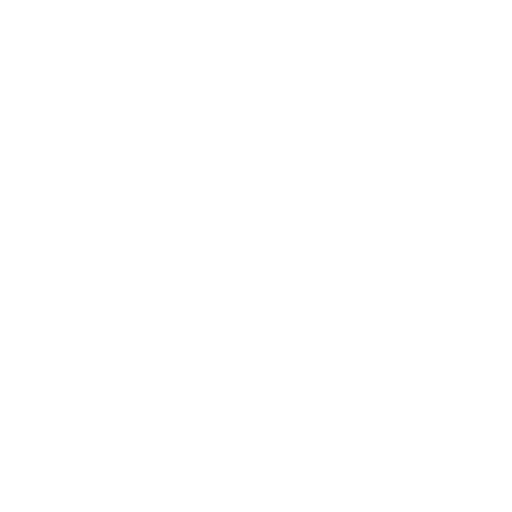
t = 0.00 s
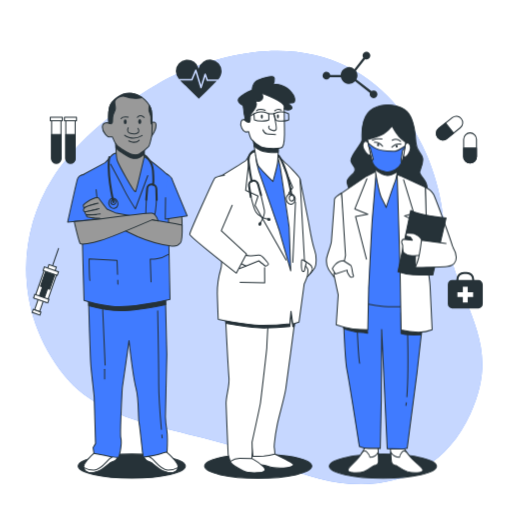
t = 1.00 s
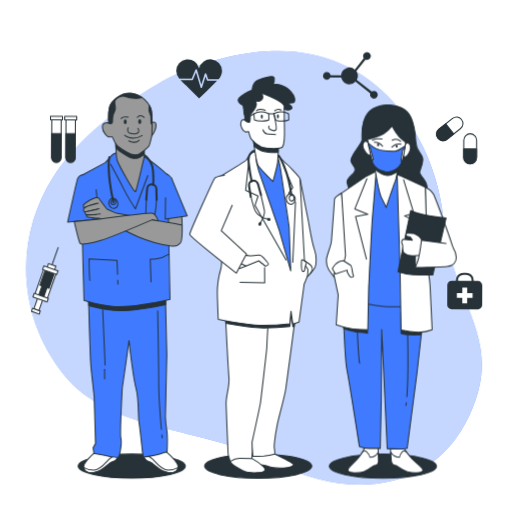
t = 1.09 s
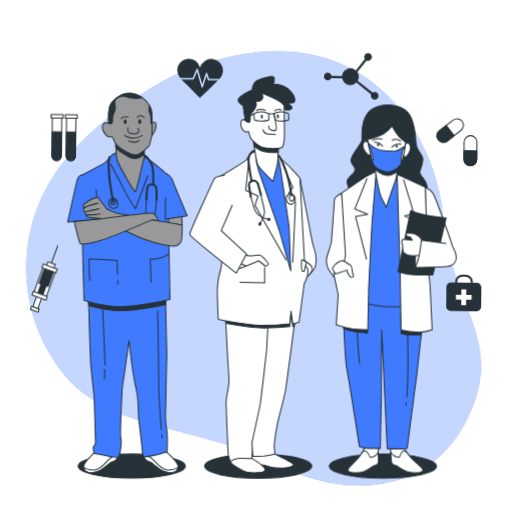
t = 1.28 s
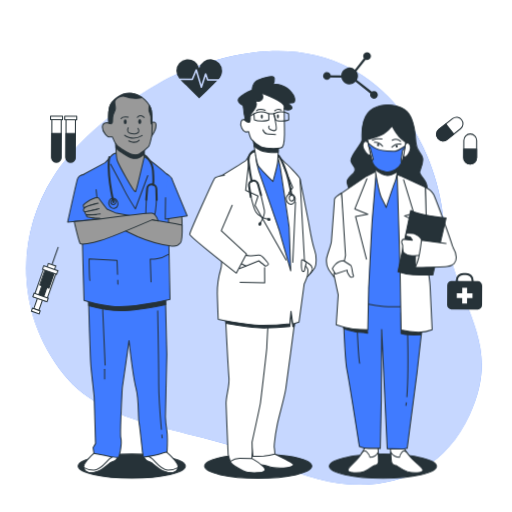
t = 1.64 s
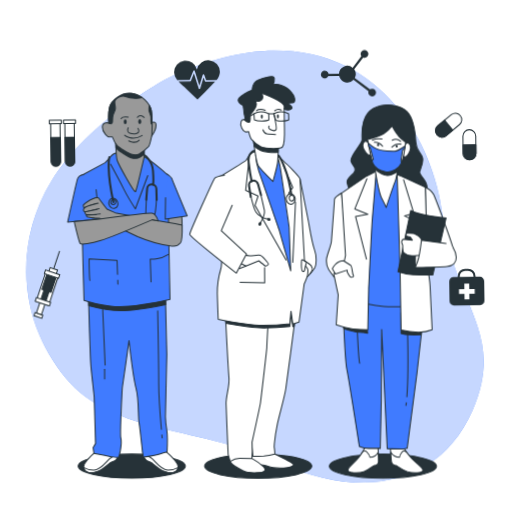
t = 2.07 s

The animated SVG that drew these frames (rendered in a browser with its animation timeline set to each time). Animation: 5 CSS @keyframes rules; one cycle of 2.50 s, repeats indefinitely.

<svg class="animated" id="freepik_stories-doctors" xmlns="http://www.w3.org/2000/svg" viewBox="0 0 500 500" version="1.1" xmlns:xlink="http://www.w3.org/1999/xlink" xmlns:svgjs="http://svgjs.com/svgjs"><style>svg#freepik_stories-doctors:not(.animated) .animable {opacity: 0;}svg#freepik_stories-doctors.animated #freepik--background-simple--inject-60 {animation: 1s 1 forwards cubic-bezier(.36,-0.01,.5,1.38) lightSpeedRight,1.5s Infinite  linear wind;animation-delay: 0s,1s;}svg#freepik_stories-doctors.animated #freepik--Icons--inject-60 {animation: 1s 1 forwards cubic-bezier(.36,-0.01,.5,1.38) lightSpeedRight,1.5s Infinite  linear wind;animation-delay: 0s,1s;}svg#freepik_stories-doctors.animated #freepik--character-3--inject-60 {animation: 1s 1 forwards cubic-bezier(.36,-0.01,.5,1.38) zoomOut;animation-delay: 0s;}svg#freepik_stories-doctors.animated #freepik--character-2--inject-60 {animation: 1s 1 forwards cubic-bezier(.36,-0.01,.5,1.38) zoomIn;animation-delay: 0s;}svg#freepik_stories-doctors.animated #freepik--character-1--inject-60 {animation: 1s 1 forwards cubic-bezier(.36,-0.01,.5,1.38) lightSpeedLeft;animation-delay: 0s;}            @keyframes lightSpeedRight {              from {                transform: translate3d(50%, 0, 0) skewX(-20deg);                opacity: 0;              }              60% {                transform: skewX(10deg);                opacity: 1;              }              80% {                transform: skewX(-2deg);              }              to {                opacity: 1;                transform: translate3d(0, 0, 0);              }            }                    @keyframes wind {                0% {                    transform: rotate( 0deg );                }                25% {                    transform: rotate( 1deg );                }                75% {                    transform: rotate( -1deg );                }            }                    @keyframes zoomOut {                0% {                    opacity: 0;                    transform: scale(1.5);                }                100% {                    opacity: 1;                    transform: scale(1);                }            }                    @keyframes zoomIn {                0% {                    opacity: 0;                    transform: scale(0.5);                }                100% {                    opacity: 1;                    transform: scale(1);                }            }                    @keyframes lightSpeedLeft {              from {                transform: translate3d(-50%, 0, 0) skewX(20deg);                opacity: 0;              }              60% {                transform: skewX(-10deg);                opacity: 1;              }              80% {                transform: skewX(2deg);              }              to {                opacity: 1;                transform: translate3d(0, 0, 0);              }            }        </style><g id="freepik--background-simple--inject-60" class="animable" style="transform-origin: 248.297px 261.286px;"><path d="M165.19,75.75s-75.77,38.61-113.56,98.1-34.8,136,11.12,192.78S196.44,416,269.93,452s154.57,28.58,189.32-47.66S441.6,299.57,432.6,211.36,344.07-6,165.19,75.75Z" style="fill: #407BFF; transform-origin: 248.297px 261.286px;" id="el13ig5o6axqth" class="animable"></path><g id="elgbsoxmd8jh6"><path d="M165.19,75.75s-75.77,38.61-113.56,98.1-34.8,136,11.12,192.78S196.44,416,269.93,452s154.57,28.58,189.32-47.66S441.6,299.57,432.6,211.36,344.07-6,165.19,75.75Z" style="fill: rgb(255, 255, 255); opacity: 0.7; transform-origin: 248.297px 261.286px;" class="animable" id="eloh1dsden0s"></path></g></g><g id="freepik--Icons--inject-60" class="animable" style="transform-origin: 251.381px 179.041px;"><path d="M467.2,273.5h-4.15v-.71a7.32,7.32,0,0,0-7.31-7.31h-2.81a7.32,7.32,0,0,0-7.32,7.31v.71h-4.14a4.2,4.2,0,0,0-4.21,4.21v19.18a4.21,4.21,0,0,0,4.21,4.21H467.2a4.22,4.22,0,0,0,4.21-4.21V277.71A4.21,4.21,0,0,0,467.2,273.5Zm-19.59-.71a5.32,5.32,0,0,1,5.32-5.31h2.81a5.31,5.31,0,0,1,5.31,5.31v.71H447.61Z" style="fill: rgb(38, 50, 56); transform-origin: 454.335px 283.29px;" id="elx28mbqq8qm8" class="animable"></path><polygon points="462 285.34 456.7 285.34 456.7 280.05 451.96 280.05 451.96 285.34 446.66 285.34 446.66 290.09 451.96 290.09 451.96 295.38 456.7 295.38 456.7 290.09 462 290.09 462 285.34" style="fill: rgb(255, 255, 255); transform-origin: 454.33px 287.715px;" id="el2i2ekbwr5pt" class="animable"></polygon><path d="M459,159.2h0a6.27,6.27,0,0,1-6.27-6.28V136a6.27,6.27,0,0,1,6.27-6.28h0a6.27,6.27,0,0,1,6.27,6.28v16.89A6.27,6.27,0,0,1,459,159.2Z" style="fill: rgb(255, 255, 255); stroke: rgb(38, 50, 56); stroke-linecap: round; stroke-linejoin: round; transform-origin: 459px 144.46px;" id="el791e4huaonn" class="animable"></path><path d="M459,159.2h0a6.27,6.27,0,0,1-6.27-6.28v-8.45h12.54v8.45A6.27,6.27,0,0,1,459,159.2Z" style="fill: rgb(38, 50, 56); stroke: rgb(38, 50, 56); stroke-linecap: round; stroke-linejoin: round; transform-origin: 459px 151.835px;" id="elzzxra5mtdqg" class="animable"></path><path d="M427.46,134.28h0a6.26,6.26,0,0,1,1-8.82l13.17-10.58a6.29,6.29,0,0,1,8.83,1h0a6.28,6.28,0,0,1-1,8.82l-13.18,10.57A6.27,6.27,0,0,1,427.46,134.28Z" style="fill: rgb(255, 255, 255); stroke: rgb(38, 50, 56); stroke-linecap: round; stroke-linejoin: round; transform-origin: 438.956px 125.079px;" id="el62x5dt0ms4y" class="animable"></path><path d="M427.46,134.28h0a6.26,6.26,0,0,1,1-8.82l6.59-5.29,7.85,9.79-6.59,5.28A6.27,6.27,0,0,1,427.46,134.28Z" style="fill: rgb(38, 50, 56); stroke: rgb(38, 50, 56); stroke-linecap: round; stroke-linejoin: round; transform-origin: 434.493px 128.405px;" id="el6ube85ag93x" class="animable"></path><path d="M364.75,88.24a3.75,3.75,0,0,0-2.18.7L348,77.63a8.15,8.15,0,0,0-.46-8.5l8.9-11.38a3.78,3.78,0,1,0-2.42-3.52,3.69,3.69,0,0,0,.69,2.17l-8.66,11.09a8.17,8.17,0,0,0-13.42,5.8H322.51a3.78,3.78,0,1,0-.39,2.19h10.7a8.18,8.18,0,0,0,13.92,3.92l14.49,11.27a3.77,3.77,0,1,0,3.52-2.43Z" style="fill: rgb(38, 50, 56); transform-origin: 341.751px 73.1116px;" id="elflgzt7m3j7d" class="animable"></path><path d="M68.78,159.32h0a4.58,4.58,0,0,1-4.57-4.57v-38h9.14v38A4.57,4.57,0,0,1,68.78,159.32Z" style="fill: rgb(255, 255, 255); stroke: rgb(38, 50, 56); stroke-linecap: round; stroke-linejoin: round; transform-origin: 68.78px 138.035px;" id="eljyzjiytbih" class="animable"></path><path d="M68.78,159.32h0a4.58,4.58,0,0,1-4.57-4.57V131.38h9.14v23.37A4.57,4.57,0,0,1,68.78,159.32Z" style="fill: rgb(38, 50, 56); stroke: rgb(38, 50, 56); stroke-linecap: round; stroke-linejoin: round; transform-origin: 68.78px 145.35px;" id="el3f1qno4wspm" class="animable"></path><rect x="62.91" y="114.53" width="11.75" height="3.33" style="fill: rgb(255, 255, 255); stroke: rgb(38, 50, 56); stroke-linecap: round; stroke-linejoin: round; transform-origin: 68.785px 116.195px;" id="elh9ssabx9l5v" class="animable"></rect><path d="M54.93,159.32h0a4.58,4.58,0,0,1-4.57-4.57v-38H59.5v38A4.57,4.57,0,0,1,54.93,159.32Z" style="fill: rgb(255, 255, 255); stroke: rgb(38, 50, 56); stroke-linecap: round; stroke-linejoin: round; transform-origin: 54.93px 138.035px;" id="elfqlsflu8dp" class="animable"></path><path d="M54.93,159.32h0a4.58,4.58,0,0,1-4.57-4.57V131.38H59.5v23.37A4.57,4.57,0,0,1,54.93,159.32Z" style="fill: rgb(38, 50, 56); stroke: rgb(38, 50, 56); stroke-linecap: round; stroke-linejoin: round; transform-origin: 54.93px 145.35px;" id="el0zz7ejrovvun" class="animable"></path><rect x="49.06" y="114.53" width="11.75" height="3.33" style="fill: rgb(255, 255, 255); stroke: rgb(38, 50, 56); stroke-linecap: round; stroke-linejoin: round; transform-origin: 54.935px 116.195px;" id="elkpw4hl8xej" class="animable"></rect><path d="M186.78,77.07l3.64-8.74a.77.77,0,0,1,.73-.46.75.75,0,0,1,.68.53l4.41,14.54,3.36-10.71a.75.75,0,0,1,.7-.53.8.8,0,0,1,.72.5l1.87,5.38H213a12.21,12.21,0,0,0,3.38-8A11.33,11.33,0,0,0,194,67a11.33,11.33,0,0,0-22.36,2.59,12.36,12.36,0,0,0,2.95,7.53Z" style="fill: rgb(38, 50, 56); transform-origin: 194.01px 70.556px;" id="eldwv7q2p5seg" class="animable"></path><path d="M202.36,79.08a.75.75,0,0,1-.71-.5l-1.3-3.74-3.41,10.87a.76.76,0,0,1-.72.53h0a.74.74,0,0,1-.71-.54L191,70.83l-3,7.28a.75.75,0,0,1-.69.46H175.8c2.47,2.76,5.55,5.2,7.85,7.47,3.48,3.44,6.89,7,10.44,10.32,4.55-4.49,9.13-9,13.64-13.49,1.25-1.25,2.61-2.49,3.87-3.79Z" style="fill: rgb(38, 50, 56); transform-origin: 193.7px 83.595px;" id="el5ohcgte29ld" class="animable"></path><g id="el6ukj445r68b"><rect x="36.2" y="287.7" width="5.19" height="16.19" style="fill: rgb(255, 255, 255); stroke: rgb(38, 50, 56); stroke-miterlimit: 10; transform-origin: 38.795px 295.795px; transform: rotate(-160.87deg);" class="animable" id="elg4z7gvexr5r"></rect></g><g id="el2tqtqezkx0v"><rect x="31.63" y="303.36" width="8.01" height="3.05" style="fill: rgb(255, 255, 255); stroke: rgb(38, 50, 56); stroke-miterlimit: 10; transform-origin: 35.635px 304.885px; transform: rotate(-160.87deg);" class="animable" id="elmwm0nn6kkyd"></rect></g><g id="elg0bghjw4iwo"><rect x="38.04" y="264.83" width="12.83" height="29.33" style="fill: rgb(255, 255, 255); stroke: rgb(38, 50, 56); stroke-miterlimit: 10; transform-origin: 44.455px 279.495px; transform: rotate(-160.87deg);" class="animable" id="el2n46l3v51qo"></rect></g><g id="elmb9p5owwfi"><rect x="41.87" y="265.19" width="9.47" height="16.19" style="fill: rgb(38, 50, 56); stroke: rgb(38, 50, 56); stroke-miterlimit: 10; transform-origin: 46.605px 273.285px; transform: rotate(-160.87deg);" class="animable" id="elg0nbgc2pxf"></rect></g><g id="elqb46hq8u8l"><rect x="40.4" y="275.58" width="5.19" height="16.19" style="fill: rgb(38, 50, 56); stroke: rgb(38, 50, 56); stroke-miterlimit: 10; transform-origin: 42.995px 283.675px; transform: rotate(-160.87deg);" class="animable" id="el51ofm5rqerm"></rect></g><g id="eluf2qzn98am"><rect x="32.91" y="289.78" width="14.66" height="3.67" style="fill: rgb(255, 255, 255); stroke: rgb(38, 50, 56); stroke-miterlimit: 10; transform-origin: 40.24px 291.615px; transform: rotate(-160.87deg);" class="animable" id="elhi0exwvvut"></rect></g><g id="elebl0oik04dn"><rect x="46.74" y="259.44" width="7.64" height="4.89" style="fill: rgb(255, 255, 255); stroke: rgb(38, 50, 56); stroke-miterlimit: 10; transform-origin: 50.56px 261.885px; transform: rotate(-160.87deg);" class="animable" id="elwquxpr53x8l"></rect></g><g id="elhoso692uzp9"><rect x="42.23" y="262.94" width="14.66" height="3.67" style="fill: rgb(255, 255, 255); stroke: rgb(38, 50, 56); stroke-miterlimit: 10; transform-origin: 49.56px 264.775px; transform: rotate(-160.87deg);" class="animable" id="eluvjofvs9h1l"></rect></g><line x1="51.42" y1="258.95" x2="57.22" y2="242.21" style="fill: none; stroke: rgb(38, 50, 56); stroke-miterlimit: 10; transform-origin: 54.32px 250.58px;" id="el4m3unbe4oqy" class="animable"></line></g><g id="freepik--character-3--inject-60" class="animable" style="transform-origin: 382.147px 284.799px;"><ellipse cx="373.9" cy="455.2" rx="52.33" ry="11.8" style="fill: rgb(38, 50, 56); stroke: rgb(38, 50, 56); stroke-linecap: round; stroke-linejoin: round; transform-origin: 373.9px 455.2px;" id="elh3b31hw7gbj" class="animable"></ellipse><path d="M333.55,188.48s-7.08,4.33-7,6.23-2.64,36.55-2.95,40.88-4.43,13.27-4.75,17.33.7,8.13,1.89,10,5.56,7.85,5.56,7.85l11.75-18.15a103.73,103.73,0,0,0,.18-11.91C338.05,232.06,333.55,188.48,333.55,188.48Z" style="fill: rgb(255, 255, 255); stroke: rgb(38, 50, 56); stroke-linecap: round; stroke-linejoin: round; transform-origin: 328.557px 229.625px;" id="ell9smcfgu2i" class="animable"></path><path d="M378.76,102.62s-12.5-.8-19.62,7.87-5.59,21.93-5.64,26-12.14,16-10.8,20.86,4.9,5.41,3.76,9.47-8.58,6.5-7.5,11.65,5,12.45,5,12.45l72,.49s2.57-7.58-.17-13.27-6.63-7.57-6-10.28,4.11-9.21,2.77-14.08-6-6.22-6.49-14.89-1.77-23-8.65-30S378.76,102.62,378.76,102.62Z" style="fill: rgb(38, 50, 56); stroke: rgb(38, 50, 56); stroke-linecap: round; stroke-linejoin: round; transform-origin: 377.953px 147.004px;" id="el2abmj6ba0h2" class="animable"></path><path d="M356.62,436.73a64,64,0,0,1-8,11.92c-4.6,5.15-9.06,7.86-8.91,10.57s10.19,3.24,15.5,1.34,9.17-5.69,10.24-6,4.06,0,4.13-3.8-.51-14.62-.51-14.62Z" style="fill: rgb(255, 255, 255); stroke: rgb(38, 50, 56); stroke-linecap: round; stroke-linejoin: round; transform-origin: 354.646px 448.915px;" id="eltsx86s2q87" class="animable"></path><path d="M355.19,460.56c5.32-1.9,9.17-5.69,10.24-6s4.06,0,4.13-3.8c0-2-.11-6-.25-9.27a9.45,9.45,0,0,1-8.1,5s-.1-1.9-3-5.14c-1.87-2.12-3.76-.45-4.86,1l-.89,1.34-.07.13h0a48,48,0,0,1-3.78,4.87c-4.6,5.15-9.06,7.86-8.91,10.57S349.88,462.46,355.19,460.56Z" style="fill: rgb(255, 255, 255); stroke: rgb(38, 50, 56); stroke-linecap: round; stroke-linejoin: round; transform-origin: 354.628px 451.024px;" id="el853qu0wgqxh" class="animable"></path><path d="M393.67,436.71a74.28,74.28,0,0,0,9.3,11.91c5.15,5.14,9.9,7.84,10,10.55s-9.84,3.25-15.36,1.36-9.78-5.68-10.87-5.95-4.07,0-4.54-3.78-1.06-14.62-1.06-14.62Z" style="fill: rgb(255, 255, 255); stroke: rgb(38, 50, 56); stroke-linecap: round; stroke-linejoin: round; transform-origin: 397.055px 448.914px;" id="elgjauoz3jryg" class="animable"></path><path d="M397.65,460.53c-5.51-1.89-9.78-5.68-10.87-5.95s-4.07,0-4.54-3.78c-.25-2-.53-6-.74-9.28a10.6,10.6,0,0,0,8.63,4.94s-.1-1.9,2.43-5.15c1.65-2.11,3.72-.45,5,1,.33.44.67.88,1,1.34l.09.13h0a59.77,59.77,0,0,0,4.3,4.87c5.15,5.14,9.9,7.84,10,10.55S403.17,462.42,397.65,460.53Z" style="fill: rgb(255, 255, 255); stroke: rgb(38, 50, 56); stroke-linecap: round; stroke-linejoin: round; transform-origin: 397.225px 450.984px;" id="elk0b2g1h5vr9" class="animable"></path><path d="M334.87,293.8s1.67,56.31,3.89,67.41,12.13,74.72,12.13,74.72a23.81,23.81,0,0,0,9.58,1.88H371.3l1-47.38.37-68.77,5.43,116.41s14.92.53,16.53.26,2.95-.54,2.95-.54l9.59-73.65,5.49-49,.3-19.49s-45.84-1.59-59.16-2.67S335,291.63,335,291.63Z" style="fill: #407BFF; stroke: rgb(38, 50, 56); stroke-linecap: round; stroke-linejoin: round; transform-origin: 373.915px 365.018px;" id="elbgluup2g579" class="animable"></path><path d="M396.77,393.22c-.12.94-.24,1.81-.38,2.61" style="fill: none; stroke: rgb(38, 50, 56); stroke-linecap: round; stroke-linejoin: round; transform-origin: 396.58px 394.525px;" id="el4pepff090wg" class="animable"></path><path d="M398,325.43s.93,40.12-.7,61.9" style="fill: none; stroke: rgb(38, 50, 56); stroke-linecap: round; stroke-linejoin: round; transform-origin: 397.782px 356.38px;" id="el6fnpw84tcp" class="animable"></path><path d="M348.85,322.21s1.15,26.54,2.29,32.49" style="fill: none; stroke: rgb(38, 50, 56); stroke-linecap: round; stroke-linejoin: round; transform-origin: 349.995px 338.455px;" id="el3zetubthtmo" class="animable"></path><path d="M391.58,305.3v20.26a43.83,43.83,0,0,0,7.93,1.37c4.11.27,11.78,0,11.78,0l.55-7.67Z" style="fill: rgb(38, 50, 56); stroke: rgb(38, 50, 56); stroke-linecap: round; stroke-linejoin: round; transform-origin: 401.71px 316.175px;" id="elxebe8dpsvym" class="animable"></path><path d="M335.72,320.9s10.41,3.29,14.79,3.56,8.48.82,8.48.82l-.54-5.47-23.28-2.19Z" style="fill: rgb(38, 50, 56); stroke: rgb(38, 50, 56); stroke-linecap: round; stroke-linejoin: round; transform-origin: 347.08px 321.45px;" id="el875jsl6xklo" class="animable"></path><path d="M367.32,167.07l-8.17,9.21-22.66,16.53L341.32,293s18.06,4.86,33.56,6.21,35.43-2.2,35.43-2.2l-2.93-105s-8.82-13-13.34-16.51-6.59-6.76-12.58-7.3S367.32,167.07,367.32,167.07Z" style="fill: #407BFF; stroke: rgb(38, 50, 56); stroke-linecap: round; stroke-linejoin: round; transform-origin: 373.4px 233.293px;" id="elmcee9sc590d" class="animable"></path><path d="M357.84,172l-24.29,16.53,3.81,60.91-1.29,6.12-10.21,11.76,4.35,20.66-1.94,29.15s9.65,3.25,16.19,4.05a142.42,142.42,0,0,0,14.66.81l.84-39.8s3.23-66.07,3.61-69,3.75-46,3.75-46Z" style="fill: rgb(255, 255, 255); stroke: rgb(38, 50, 56); stroke-linecap: round; stroke-linejoin: round; transform-origin: 346.59px 244.59px;" id="el2yj6264xpu6" class="animable"></path><polyline points="358.23 174.49 346.47 203.98 359.16 209.25 347.18 211.43 357.79 253" style="fill: none; stroke: rgb(38, 50, 56); stroke-linecap: round; stroke-linejoin: round; transform-origin: 352.815px 213.745px;" id="eloi0avwmi2d" class="animable"></polyline><path d="M365.28,159.22s4.22,28.15,7.54,34.65,4.26,8.66,4.26,8.66,7.22-21.94,8.67-25.19,3-14.89,3-14.89S374.36,167.06,365.28,159.22Z" style="fill: rgb(255, 255, 255); stroke: rgb(38, 50, 56); stroke-linecap: round; stroke-linejoin: round; transform-origin: 377.015px 180.875px;" id="elke4ex5f242" class="animable"></path><path d="M365.28,159.22s.38,2.56,1,6.31c2.11,1.61,7.7,5.59,11.83,5.8,3.15.16,7.15-1.88,9.81-3.51.48-2.95.81-5.37.81-5.37S374.36,167.06,365.28,159.22Z" style="fill: rgb(38, 50, 56); stroke: rgb(38, 50, 56); stroke-linecap: round; stroke-linejoin: round; transform-origin: 377.005px 165.279px;" id="elvffhthneoq" class="animable"></path><path d="M359.55,139.76s-2.88-4.1-4.82,0,3,10.17,4.38,11c3.92,2.33,2.88-2,2.88-2Z" style="fill: rgb(255, 255, 255); stroke: rgb(38, 50, 56); stroke-linecap: round; stroke-linejoin: round; transform-origin: 358.2px 144.693px;" id="el3yzk2n7nes6" class="animable"></path><path d="M395.32,141.53s2.43-4.24,4.81-.24-1.91,10.29-3.19,11.18c-3.66,2.53-3.08-1.81-3.08-1.81Z" style="fill: rgb(255, 255, 255); stroke: rgb(38, 50, 56); stroke-linecap: round; stroke-linejoin: round; transform-origin: 397.332px 146.417px;" id="elj816f8i9gf" class="animable"></path><path d="M358.87,136.14s10.44-2.44,15.7-5.55a28.82,28.82,0,0,0,8.27-7.53s4.52,8.54,8.5,12,4.81,3.66,4.81,3.66-1.91,14.95-4.07,20.15-9.21,10.26-15.79,8.8c-3.74-.82-10.22-3.52-12.1-8.07S358.87,136.14,358.87,136.14Z" style="fill: rgb(255, 255, 255); stroke: rgb(38, 50, 56); stroke-linecap: round; stroke-linejoin: round; transform-origin: 377.51px 145.492px;" id="el6luy8co9p2f" class="animable"></path><path d="M385.51,147.63c-3.24.08-14.09.1-19.69-3.28a37.17,37.17,0,0,1-6.27-4.59c.2,1,.44,2.25.7,3.55l1.22.89,3.06,11.56-1.43.31a34.62,34.62,0,0,0,1.09,3.49c1.88,4.55,8.36,7.25,12.1,8.07,6.57,1.45,13.6-3.58,15.78-8.77a4.93,4.93,0,0,1-.43-3.27c.63-3.27,1.41-9,1.41-9l2.23-2c.12-.73.22-1.43.32-2.07C392.9,144.39,387.84,147.57,385.51,147.63Z" style="fill: #407BFF; stroke: rgb(38, 50, 56); stroke-linecap: round; stroke-linejoin: round; transform-origin: 377.575px 153.822px;" id="elkv5m8409oe" class="animable"></path><path d="M373.6,142.8s-3.49-4.24-8.07-3.85" style="fill: none; stroke: rgb(38, 50, 56); stroke-linecap: round; stroke-linejoin: round; transform-origin: 369.565px 140.862px;" id="el2q0aldrasin" class="animable"></path><path d="M382.59,143.64a9.89,9.89,0,0,1,8.79-2.94" style="fill: none; stroke: rgb(38, 50, 56); stroke-linecap: round; stroke-linejoin: round; transform-origin: 386.985px 142.103px;" id="elnhyj6rcrcvm" class="animable"></path><path d="M363.52,136.83s5-2,9.43-1.06" style="fill: none; stroke: rgb(38, 50, 56); stroke-linecap: round; stroke-linejoin: round; transform-origin: 368.235px 136.174px;" id="elv60srvocghr" class="animable"></path><path d="M383,136.86a7.21,7.21,0,0,1,8.19,1.14" style="fill: none; stroke: rgb(38, 50, 56); stroke-linecap: round; stroke-linejoin: round; transform-origin: 387.095px 137.035px;" id="elw5rya0ir6es" class="animable"></path><path d="M370.24,141.41a1.18,1.18,0,0,1-1,1.34,1.24,1.24,0,0,1-1.1-1.29,1.17,1.17,0,0,1,1-1.34A1.25,1.25,0,0,1,370.24,141.41Z" style="fill: rgb(38, 50, 56); transform-origin: 369.189px 141.435px;" id="elzjbaypds829" class="animable"></path><path d="M388.35,142.71a1.15,1.15,0,0,1-1,1.34,1.23,1.23,0,0,1-1.1-1.28,1.15,1.15,0,0,1,1-1.34A1.23,1.23,0,0,1,388.35,142.71Z" style="fill: rgb(38, 50, 56); transform-origin: 387.3px 142.74px;" id="elnbqvmoaa8ld" class="animable"></path><path d="M415.28,182.74s5.83,2.7,8,7,19.52,50.89,19.44,54.41-5.82,7.58-11.2,8.13-13.22-9.2-14.39-10.82-1.38-20.58-1.38-20.58Z" style="fill: rgb(255, 255, 255); stroke: rgb(38, 50, 56); stroke-linecap: round; stroke-linejoin: round; transform-origin: 429px 217.521px;" id="el3hsvxuhe7jp" class="animable"></path><path d="M387.8,170.3l2.84,93.14,1,58.75a74.65,74.65,0,0,0,16.63,2.15,35.42,35.42,0,0,0,13.68-2.44s-1.7-36.55-2-42.51-2.28-17.33-2.28-17.33l-2.36-79.32S393.34,172.46,387.8,170.3Z" style="fill: rgb(255, 255, 255); stroke: rgb(38, 50, 56); stroke-linecap: round; stroke-linejoin: round; transform-origin: 404.875px 247.324px;" id="els1tvzqzpee" class="animable"></path><polyline points="394.04 175.44 404.11 208.29 394.93 210.78 403.86 215.11 392.72 250.5" style="fill: rgb(255, 255, 255); stroke: rgb(38, 50, 56); stroke-linecap: round; stroke-linejoin: round; transform-origin: 398.415px 212.97px;" id="elkaje40kncuk" class="animable"></polyline><path d="M401.06,205.49l-12.49,59.84s8.54,2.7,14.78,3,19.24.26,19.24.26l13-55.78S410,210.36,401.06,205.49Z" style="fill: rgb(38, 50, 56); stroke: rgb(38, 50, 56); stroke-linecap: round; stroke-linejoin: round; transform-origin: 412.08px 237.041px;" id="elmyojrwzn8la" class="animable"></path><path d="M405.41,261.26l.41-18.7,9.91,2.09S409.18,259.08,405.41,261.26Z" style="fill: rgb(255, 255, 255); stroke: rgb(38, 50, 56); stroke-linecap: round; stroke-linejoin: round; transform-origin: 410.57px 251.91px;" id="el9grq01cih0v" class="animable"></path><path d="M413,235.8s-2.64-3.78-3.49-4.6-5.05-3.24-5.86-3.24-5.16-.27-6-.27-1.79,1.9-.93,2.71,3.85,1.08,3.85,1.08l2.05,3-9.25-.81s-1.54,1.63-1.19,3a18.41,18.41,0,0,0,1,2.71,42.77,42.77,0,0,0,.31,5.95c.36,1.63,2,2.17,4.25,3.52s9.78.54,9.78.54H411Z" style="fill: rgb(255, 255, 255); stroke: rgb(38, 50, 56); stroke-linecap: round; stroke-linejoin: round; transform-origin: 402.564px 238.66px;" id="elo0lph19de" class="animable"></path><path d="M435.55,237.68l-24-3.23s-1.87,15.44-3.76,20.58-2.38,6.23-2.38,6.23,25.15-.56,31.08-1.1,9.26-4.07,9-8.94-3.23-9.75-3.23-9.75" style="fill: rgb(255, 255, 255); stroke: rgb(38, 50, 56); stroke-linecap: round; stroke-linejoin: round; transform-origin: 425.457px 247.855px;" id="ell2ppj4b4l1" class="animable"></path><path d="M335.47,254.54s5.6,3.51,7,4.6,1.52,8.12,2.41,9.47-.16,2.17-1.78,2.17-4.07-5.14-4.07-5.14l-.1-1.9-11.44,3.8-3-5.14S327.89,254.54,335.47,254.54Z" style="fill: rgb(255, 255, 255); stroke: rgb(38, 50, 56); stroke-linecap: round; stroke-linejoin: round; transform-origin: 334.848px 262.66px;" id="el30m6stqvv9f" class="animable"></path></g><g id="freepik--character-2--inject-60" class="animable" style="transform-origin: 247.016px 270.876px;"><ellipse cx="252.13" cy="455.2" rx="52.33" ry="11.8" style="fill: rgb(38, 50, 56); stroke: rgb(38, 50, 56); stroke-linecap: round; stroke-linejoin: round; transform-origin: 252.13px 455.2px;" id="elibe4gddh2u9" class="animable"></ellipse><path d="M293,174.79s6.86,34.43,8.08,40.8,3.46,21.51,6,28.15,1.71,15.14.44,17.53a39.59,39.59,0,0,1-4.37,5.84L294.63,256s-5.07-54.44-5.26-62.15S293,174.79,293,174.79Z" style="fill: rgb(255, 255, 255); stroke: rgb(38, 50, 56); stroke-linecap: round; stroke-linejoin: round; transform-origin: 299.048px 220.95px;" id="els5yilumwh7" class="animable"></path><path d="M297.52,254.64s5.4,3.37,6.35,4.8,1.63,3.25.89,4.8-4.77,6.23-5.79,7.14-1.88-2.72-2-5.84S297.52,254.64,297.52,254.64Z" style="fill: rgb(255, 255, 255); stroke: rgb(38, 50, 56); stroke-linecap: round; stroke-linejoin: round; transform-origin: 301.015px 263.081px;" id="elnunaaaymexr" class="animable"></path><path d="M268.48,443.44s16.93,8.23,18,9.83S283.69,457,273.6,457s-10.39-1.33-14.4-2.39-12-.27-13.08-2.66.8-10.62.8-10.62Z" style="fill: rgb(255, 255, 255); stroke: rgb(38, 50, 56); stroke-linecap: round; stroke-linejoin: round; transform-origin: 266.219px 449.165px;" id="el3e7nqjc6kn" class="animable"></path><path d="M246,447.69s14,8.5,12.77,11.42-11.35,2.92-16.68,2.12-16.66-8-17.26-10.62.9-6.64,9.11-7.43S246,447.69,246,447.69Z" style="fill: rgb(255, 255, 255); stroke: rgb(38, 50, 56); stroke-linecap: round; stroke-linejoin: round; transform-origin: 241.779px 452.393px;" id="elsn5krhuqz7b" class="animable"></path><path d="M288.5,308.8s-8,61.61-9.39,70.64-5.8,23.37-8.18,34.26a181.53,181.53,0,0,0-3,19.39,18.18,18.18,0,0,0,.13,5.57c.34,2.66.39,4.78.39,4.78a72.54,72.54,0,0,1-10.84,1.86c-4.51.27-10.62.27-10.62.27l-2-17.26s1.49-25.5,2.37-32.93,1.82-65.86,1.78-67.46-.39-15.67-.39-15.67L276,309.33s3.72-10.62,9.31-10.09S288.5,308.8,288.5,308.8Z" style="fill: rgb(255, 255, 255); stroke: rgb(38, 50, 56); stroke-linecap: round; stroke-linejoin: round; transform-origin: 267.001px 372.395px;" id="elhby7dl5ksg" class="animable"></path><path d="M285.35,299.24c-5.59-.53-9.31,10.09-9.31,10.09l-27.28,2.92s.09,3.74.18,7.58c2.91.26,5.6.41,7.9.41A240.45,240.45,0,0,0,283,318.77l1.17-12.24L286,319l1.26-.41c.78-5.94,1.28-9.81,1.28-9.81S290.94,299.77,285.35,299.24Z" style="fill: rgb(38, 50, 56); stroke: rgb(38, 50, 56); stroke-linecap: round; stroke-linejoin: round; transform-origin: 268.906px 309.73px;" id="elhngifexsas" class="animable"></path><path d="M220.3,310.66s0,.38.06,1.07c.37,7.26,2.57,49.33,3.24,57.09.75,8.5-3,17.79-2.81,25.49s2,49.4,2,49.4l2,6.9s4.7-3.18,9.21-3.18,12,.26,12,.26.39-5.58.35-7.43-.21-8.5-.21-8.5,7.63-34.79,8.09-37.71,6.38-53.38,6.34-55,1.25-24.17,1.25-24.17Z" style="fill: rgb(255, 255, 255); stroke: rgb(38, 50, 56); stroke-linecap: round; stroke-linejoin: round; transform-origin: 241.06px 380.635px;" id="elh8gafhczn8" class="animable"></path><path d="M261.54,320.19c.17-3.08.29-5.28.29-5.28l-41.53-4.25s0,.38.06,1.07c0,.88.11,2.27.21,4,9.71,1.74,26.56,4.48,36.27,4.48C258.44,320.24,260,320.22,261.54,320.19Z" style="fill: rgb(38, 50, 56); stroke: rgb(38, 50, 56); stroke-linecap: round; stroke-linejoin: round; transform-origin: 241.065px 315.442px;" id="elgqvoj8o19hi" class="animable"></path><path d="M250.9,147.6s-4.39.74-6.06,2.7a44,44,0,0,0-4.5,6.12c-.23.74-26.05,16.41-26.05,16.41l1.86,74.72s.77,11.51-.6,15.43a79,79,0,0,0-3.33,23.77c.24,9.55.86,25,.86,25s29.55,5.88,43.76,5.88A240.45,240.45,0,0,0,283,316.14l1.17-12.25,1.78,12.5,6.07-2,5-37s3.48-7.84,3.44-9.56.88-3.92-.13-5.39-2.81-4.41-2.81-4.41S293,177,293,174.79s-13.37-15.18-14.36-15.67-7.09-9.56-15-12S250.9,147.6,250.9,147.6Z" style="fill: rgb(255, 255, 255); stroke: rgb(38, 50, 56); stroke-linecap: round; stroke-linejoin: round; transform-origin: 256.509px 231.889px;" id="elwoj1qufvrh" class="animable"></path><polyline points="242.85 158.87 239.89 185.78 252.05 191.43 249.01 200.56 279.42 254" style="fill: none; stroke: rgb(38, 50, 56); stroke-linecap: round; stroke-linejoin: round; transform-origin: 259.655px 206.435px;" id="elsf1phfje8nj" class="animable"></polyline><polyline points="276.82 161.89 285.94 183.18 282.03 188.39 288.55 197.51 285.94 256.17" style="fill: none; stroke: rgb(38, 50, 56); stroke-linecap: round; stroke-linejoin: round; transform-origin: 282.685px 209.03px;" id="el35lywor56vy" class="animable"></polyline><path d="M249.77,151.28a56.54,56.54,0,0,0,2.83,15.43c2.63,7.35,20.06,58.06,20.06,58.06l11.27,39.68s-1.49-40.42-1.53-42.13-8.54-57.82-8.54-57.82-1.45-9.06-3.74-12.49S252.48,142.21,249.77,151.28Z" style="fill: #407BFF; stroke: rgb(38, 50, 56); stroke-linecap: round; stroke-linejoin: round; transform-origin: 266.85px 205.535px;" id="elja72skdcst" class="animable"></path><path d="M248.69,147.36s-7.09.73-5.84,11.51,2.9,18.13,2.9,18.13" style="fill: none; stroke: rgb(38, 50, 56); stroke-linecap: round; stroke-linejoin: round; stroke-width: 2px; transform-origin: 245.696px 162.18px;" id="el2n4mk98u6jx" class="animable"></path><path d="M244.88,191.21s3,12.49,5.05,15.92,8.25,6.86,12.66,6.86" style="fill: none; stroke: rgb(38, 50, 56); stroke-linecap: round; stroke-linejoin: round; transform-origin: 253.735px 202.6px;" id="elk64y150d7b" class="animable"></path><path d="M254.36,188.27s3.3,14.45,3.85,17.15-1.27,7.83-4.33,13" style="fill: none; stroke: rgb(38, 50, 56); stroke-linecap: round; stroke-linejoin: round; transform-origin: 256.094px 203.345px;" id="elxo1nrsezu8i" class="animable"></path><path d="M253,220.13h0a1.36,1.36,0,0,1-.54-1.84l.35-.64a1.32,1.32,0,0,1,1.82-.49h0a1.37,1.37,0,0,1,.55,1.84l-.35.63A1.33,1.33,0,0,1,253,220.13Z" style="fill: rgb(38, 50, 56); transform-origin: 253.817px 218.644px;" id="el029u750huw3a" class="animable"></path><path d="M264.23,214.26h0a1.31,1.31,0,0,1-1.36,1.31l-.73,0a1.37,1.37,0,0,1-1.34-1.38h0a1.3,1.3,0,0,1,1.35-1.31l.73,0A1.39,1.39,0,0,1,264.23,214.26Z" style="fill: rgb(38, 50, 56); transform-origin: 262.515px 214.225px;" id="eltj1yjnlhr1" class="animable"></path><path d="M244.9,192.19l-1.68-10.65a4.38,4.38,0,0,1,3.31-5h0a4.63,4.63,0,0,1,5.5,3.32l2.87,10.6" style="fill: none; stroke: rgb(38, 50, 56); stroke-linecap: round; stroke-linejoin: round; stroke-width: 2px; transform-origin: 249.029px 184.307px;" id="el5ai191v9a2h" class="animable"></path><g id="elwkhtvv36mx"><ellipse cx="283.94" cy="194.34" rx="4.38" ry="5.05" style="fill: rgb(255, 255, 255); stroke: rgb(38, 50, 56); stroke-linecap: round; stroke-linejoin: round; transform-origin: 283.94px 194.34px; transform: rotate(-5.72deg);" class="animable" id="ellb4n9gx6tee"></ellipse></g><path d="M272.13,151.85s9.63,13.55,12.7,41.17" style="fill: none; stroke: rgb(38, 50, 56); stroke-linecap: round; stroke-linejoin: round; stroke-width: 2px; transform-origin: 278.48px 172.435px;" id="eltybnmuiim" class="animable"></path><g id="el7gjsr3xkugk"><ellipse cx="284.84" cy="193.42" rx="2.39" ry="2.79" style="fill: rgb(255, 255, 255); stroke: rgb(38, 50, 56); stroke-linecap: round; stroke-linejoin: round; transform-origin: 284.84px 193.42px; transform: rotate(-5.31deg);" class="animable" id="elqdcbvh5128q"></ellipse></g><path d="M299.16,256.75a49.77,49.77,0,0,0-1.45,5.58c0,.8-.19,3.19-2.06,2.65s-1.31-10.09-1.07-11.15,4.79,2.37,4.79,2.37" style="fill: rgb(255, 255, 255); stroke: rgb(38, 50, 56); stroke-linecap: round; stroke-linejoin: round; transform-origin: 296.841px 259.343px;" id="el9rcipcot2b4" class="animable"></path><path d="M238.46,248.29a11.89,11.89,0,0,0,5.42,1.47c2.94,0,8.31-1,10.28-.49s7,6.85,7,6.85,1.5,1.47.79,2.21-2.16,2-3.16,1.22-6-4.9-6-4.9l-12.61,5.15L235,257.1Z" style="fill: rgb(255, 255, 255); stroke: rgb(38, 50, 56); stroke-linecap: round; stroke-linejoin: round; transform-origin: 248.57px 254.045px;" id="el9aiw0uqj03f" class="animable"></path><path d="M219.15,171.12s-8.31,1-9.72,3.18-24.18,52.18-24.13,54.39,45.53,38,45.53,38L240.65,248l-24.57-22.78,10.66-24.74" style="fill: rgb(255, 255, 255); stroke: rgb(38, 50, 56); stroke-linecap: round; stroke-linejoin: round; transform-origin: 212.975px 218.905px;" id="elkb5gkd2704" class="animable"></path><polyline points="234.48 275.72 258.5 276.21 258.38 261.27" style="fill: none; stroke: rgb(38, 50, 56); stroke-linecap: round; stroke-linejoin: round; transform-origin: 246.49px 268.74px;" id="eljf1fma9c9g" class="animable"></polyline><line x1="240.21" y1="259.8" x2="233.86" y2="262.17" style="fill: none; stroke: rgb(38, 50, 56); stroke-linecap: round; stroke-linejoin: round; transform-origin: 237.035px 260.985px;" id="elfvuck8wtk8r" class="animable"></line><path d="M247.45,136.82s2.73,21.32,4.53,24.5,14.6,15.92,14.6,15.92,4-14.69,4.45-18.12.8-17.15.8-17.15l-24.43-6.86Z" style="fill: rgb(255, 255, 255); stroke: rgb(38, 50, 56); stroke-linecap: round; stroke-linejoin: round; transform-origin: 259.615px 156.175px;" id="elha2u0d46tym" class="animable"></path><path d="M247.45,136.82s.32,2.5.81,5.91a24.53,24.53,0,0,0,6.48,4.34c3.15,1.39,11.55,2.17,16.86,1.55.14-3.59.23-6.65.23-6.65l-24.43-6.86Z" style="fill: rgb(38, 50, 56); stroke: rgb(38, 50, 56); stroke-linecap: round; stroke-linejoin: round; transform-origin: 259.615px 141.973px;" id="elkdlq90d36z" class="animable"></path><path d="M240.37,118.21s-3.27-3.43-4.89.48,2,9.8,3.93,10.05a8.52,8.52,0,0,0,3.42-.25s1.37,5.64,2.63,7.35a25.68,25.68,0,0,0,9.28,7.34c4.46,2,19.39,2.71,21.28,0s1.78-17.15,1.75-18.37-.24-18.68-.24-18.68,1.34-6.06-.48-10.23-20.09-10-24.68-7.59-9.88,6.61-10.24,12-.14,14.21-.14,14.21Z" style="fill: rgb(255, 255, 255); stroke: rgb(38, 50, 56); stroke-linecap: round; stroke-linejoin: round; transform-origin: 256.54px 116.351px;" id="elru6td6gdmhe" class="animable"></path><path d="M267.37,110.61s3.05,14,2.35,15.68-2.89,1.71-5.63.24-1.31-3.43-1.31-3.43" style="fill: none; stroke: rgb(38, 50, 56); stroke-linecap: round; stroke-linejoin: round; transform-origin: 266.116px 119.102px;" id="eloc275noipv" class="animable"></path><path d="M256.75,126.78s1.32,3.67,3.77,3.92,8.6.73,8.6.73" style="fill: none; stroke: rgb(38, 50, 56); stroke-linecap: round; stroke-linejoin: round; transform-origin: 262.935px 129.105px;" id="el1tjl334kckhj" class="animable"></path><path d="M248,111.1l.39,5.88s2.24,1.23,7.38,1.23,6.83-1.23,6.83-1.23l-.14-5.88S255,106.69,248,111.1Z" style="fill: none; stroke: rgb(38, 50, 56); stroke-linecap: round; stroke-linejoin: round; transform-origin: 255.3px 113.675px;" id="elk0cgzkln36" class="animable"></path><path d="M267.39,111.1l1.86,6.13s.76,1,5.91,1S282,117,282,117l-.15-5.88S274.38,106.69,267.39,111.1Z" style="fill: none; stroke: rgb(38, 50, 56); stroke-linecap: round; stroke-linejoin: round; transform-origin: 274.695px 113.688px;" id="elqwkku4sl56" class="animable"></path><line x1="262.49" y1="111.1" x2="267.39" y2="111.1" style="fill: none; stroke: rgb(38, 50, 56); stroke-linecap: round; stroke-linejoin: round; transform-origin: 264.94px 111.1px;" id="elow66gjowc7c" class="animable"></line><line x1="248.03" y1="111.1" x2="238.37" y2="116.74" style="fill: none; stroke: rgb(38, 50, 56); stroke-linecap: round; stroke-linejoin: round; transform-origin: 243.2px 113.92px;" id="elxeyz71mshw" class="animable"></line><path d="M250.41,108.16s2.62-2.94,8.56-.49" style="fill: none; stroke: rgb(38, 50, 56); stroke-linecap: round; stroke-linejoin: round; transform-origin: 254.69px 107.428px;" id="elvap588i7rk" class="animable"></path><path d="M268.29,108.16a6,6,0,0,1,6.35-.73" style="fill: none; stroke: rgb(38, 50, 56); stroke-linecap: round; stroke-linejoin: round; transform-origin: 271.465px 107.5px;" id="elfnm0x3nq1g7" class="animable"></path><path d="M256.67,113.8c0,1.08-.39,2-.93,2s-1-.88-1-2,.39-2,.94-2S256.65,112.71,256.67,113.8Z" style="fill: rgb(38, 50, 56); transform-origin: 255.705px 113.8px;" id="elsfntetzezpe" class="animable"></path><path d="M272.35,113.55c0,1.08-.39,2-.93,2s-1-.88-1-2,.39-2,.93-2S272.32,112.47,272.35,113.55Z" style="fill: rgb(38, 50, 56); transform-origin: 271.385px 113.55px;" id="elvuh73eive3o" class="animable"></path><path d="M255.57,90.89S257.93,96.1,255,98a5.94,5.94,0,0,1-5.95,0,6.58,6.58,0,0,1,.19,7.44,41.31,41.31,0,0,1-5,6.69s.53,6.33-.57,7.07-4.1-.37-4.15-2.23-1.25-5.58-1.3-7.44-.91-6.7-.91-6.7-7.52-3.35-3.53-7.44,12.46-7.44,12.46-7.44.19-7.44,5.34-9.67,16.23-5.58,16.32-1.86a11.42,11.42,0,0,1-1,5.58s9.29-.37,15.77,6,6.26,12.28,2.91,12.28-4.44.74-4.44.74,6.41,3.72,3.11,5.58-6.7-.37-6.7-.37,1.42-2.6-2.76-6S255.57,90.89,255.57,90.89Z" style="fill: rgb(38, 50, 56); stroke: rgb(38, 50, 56); stroke-linecap: round; stroke-linejoin: round; transform-origin: 260.247px 97.0919px;" id="eleys2efxvaql" class="animable"></path></g><g id="freepik--character-1--inject-60" class="animable" style="transform-origin: 124.47px 279.056px;"><ellipse cx="128.68" cy="455.2" rx="52.33" ry="11.8" style="fill: rgb(38, 50, 56); stroke: rgb(38, 50, 56); stroke-linecap: round; stroke-linejoin: round; transform-origin: 128.68px 455.2px;" id="el560n8qdj89r" class="animable"></ellipse><path d="M163.14,211.13v9.56l13.9,6.37s1.45-6.37.29-17.67Z" style="fill: rgb(153, 153, 153); stroke: rgb(38, 50, 56); stroke-linecap: round; stroke-linejoin: round; transform-origin: 170.46px 218.225px;" id="elyrs842sdzmf" class="animable"></path><path d="M94.15,440.54a99.64,99.64,0,0,0-9,8.77c-4,4.51-4.78,9-1.06,11.15s9.56,1.59,15.93-2.39,6.11-5.58,9.83-6.9,6.11-4,6.11-8.24-13.55-4.78-16.47-5S94.15,440.54,94.15,440.54Z" style="fill: rgb(255, 255, 255); stroke: rgb(38, 50, 56); stroke-linecap: round; stroke-linejoin: round; transform-origin: 98.8221px 449.808px;" id="elau1svddjhgr" class="animable"></path><path d="M115.93,442.93s-6,2.66-8.91,5.08-8.71,11.13-15.49,11.13a20.13,20.13,0,0,1-9.86-2.57,4.4,4.4,0,0,0,2.39,3.89c3.72,2.12,9.56,1.59,15.93-2.39s6.11-5.58,9.83-6.9S115.93,447.18,115.93,442.93Z" style="fill: none; stroke: rgb(38, 50, 56); stroke-linecap: round; stroke-linejoin: round; transform-origin: 98.8px 452.307px;" id="elju54iwyqvq" class="animable"></path><path d="M161.54,440.54a99.64,99.64,0,0,1,9,8.77c4,4.51,4.78,9,1.06,11.15s-9.56,1.59-15.93-2.39-6.11-5.58-9.83-6.9-6.11-4-6.11-8.24,13.55-4.78,16.47-5S161.54,440.54,161.54,440.54Z" style="fill: rgb(255, 255, 255); stroke: rgb(38, 50, 56); stroke-linecap: round; stroke-linejoin: round; transform-origin: 156.868px 449.808px;" id="elplgl0mne01c" class="animable"></path><path d="M139.76,442.93s6,2.66,8.91,5.08,8.71,11.13,15.49,11.13a20.13,20.13,0,0,0,9.86-2.57,4.4,4.4,0,0,1-2.39,3.89c-3.72,2.12-9.56,1.59-15.93-2.39s-6.11-5.58-9.83-6.9S139.76,447.18,139.76,442.93Z" style="fill: none; stroke: rgb(38, 50, 56); stroke-linecap: round; stroke-linejoin: round; transform-origin: 156.89px 452.307px;" id="el1mhqjdrxfgs" class="animable"></path><path d="M86.45,289.7s1.59,59.75,2.39,68.52S92,386.9,92,388s1.32,45.15,1.32,45.15l-2.39,4,.8,5.58,10.62,2.12c5.31,1.06,12.22,2.66,13.28,1.6s1.33-3.19,1.86-6.11,1.59-8.24.53-12.48,1.33-49.4,1.6-50.46S126,332.72,126,332.72s4,35.86,6.9,46.74,1.86,27.09,2.92,33.46,3.19,27.89,3.46,29.48.79,4,.79,4,13.28-1.86,15.67-2.93a51.36,51.36,0,0,1,7.44-2.12s.79-15.14-.27-21.25a86,86,0,0,1-1.33-13c0-1.86,1.33-60.81,1.33-60.81l-1.33-57.1s-35.85,3.72-49.66,1.06S86.72,286,86.72,286Z" style="fill: #407BFF; stroke: rgb(38, 50, 56); stroke-linecap: round; stroke-linejoin: round; transform-origin: 124.956px 366.399px;" id="el7brro3qox78" class="animable"></path><path d="M111.94,290.23C98.13,287.58,86.72,286,86.72,286l-.27,3.71s.09,3.43.24,8.75c6.33,1.77,19.19,4.88,31.62,4.88,13.14,0,34.07-4,43.49-5.91l-.2-8.25S125.75,292.89,111.94,290.23Z" style="fill: rgb(38, 50, 56); stroke: rgb(38, 50, 56); stroke-linecap: round; stroke-linejoin: round; transform-origin: 124.125px 294.67px;" id="el4n7zgfzmxwh" class="animable"></path><path d="M158.07,424.79c.17,1.83.28,2.88.28,2.88" style="fill: none; stroke: rgb(38, 50, 56); stroke-linecap: round; stroke-linejoin: round; transform-origin: 158.21px 426.23px;" id="el5iqbbvoyeoo" class="animable"></path><path d="M154,303.72s1,51.32,1,70.69c0,13.4,1.62,33.74,2.62,45" style="fill: none; stroke: rgb(38, 50, 56); stroke-linecap: round; stroke-linejoin: round; transform-origin: 155.81px 361.565px;" id="el0kmnyfw0nhq9" class="animable"></path><line x1="100.25" y1="300.82" x2="102.67" y2="356.5" style="fill: none; stroke: rgb(38, 50, 56); stroke-linecap: round; stroke-linejoin: round; transform-origin: 101.46px 328.66px;" id="elqjay4bksks9" class="animable"></line><line x1="102.18" y1="360.85" x2="102.18" y2="370.05" style="fill: none; stroke: rgb(38, 50, 56); stroke-linecap: round; stroke-linejoin: round; transform-origin: 102.18px 365.45px;" id="elsrtrdyynrqs" class="animable"></line><path d="M114.77,149.44a8.23,8.23,0,0,0-6.67,3.47,47.27,47.27,0,0,1-5.5,6.08L78.85,171.74l2.32,90.66.87,31s18.24,6.08,35.62,6.08,48.37-7,48.37-7-2.6-120.78-1.73-120.78S147.21,156.1,139.1,152,114.77,149.44,114.77,149.44Z" style="fill: #407BFF; stroke: rgb(38, 50, 56); stroke-linecap: round; stroke-linejoin: round; transform-origin: 122.44px 224.318px;" id="elgvyo2zwr7wk" class="animable"></path><path d="M108,160.4s9.2,16.95,13.08,24.7S132.2,204,132.2,204l12.11-32.44" style="fill: none; stroke: rgb(38, 50, 56); stroke-linecap: round; stroke-linejoin: round; transform-origin: 126.155px 182.2px;" id="elempdo6tny7t" class="animable"></path><path d="M114.8,267.91l-.47-13.53L87,252.79s.27,19.92.8,21" style="fill: none; stroke: rgb(38, 50, 56); stroke-linecap: round; stroke-linejoin: round; transform-origin: 100.9px 263.29px;" id="eltvbh6e2gv0s" class="animable"></path><line x1="115.13" y1="277.49" x2="115" y2="273.69" style="fill: none; stroke: rgb(38, 50, 56); stroke-linecap: round; stroke-linejoin: round; transform-origin: 115.065px 275.59px;" id="elda2ll6h91yk" class="animable"></line><path d="M147.53,275.36l-.8-22.3s9.56.79,17.53-4.52" style="fill: none; stroke: rgb(38, 50, 56); stroke-linecap: round; stroke-linejoin: round; transform-origin: 155.495px 261.95px;" id="elerwegy6vx1i" class="animable"></path><path d="M106.55,199.92c.84,2.65,3.4,4.21,5.71,3.47s3.48-3.49,2.63-6.14-3.4-4.21-5.71-3.47S105.7,197.27,106.55,199.92Z" style="fill: none; stroke: rgb(38, 50, 56); stroke-linecap: round; stroke-linejoin: round; transform-origin: 110.72px 198.585px;" id="elmjx9qayv5uq" class="animable"></path><path d="M106.82,153.52s-3.07,11.8,3.91,43.83" style="fill: none; stroke: rgb(38, 50, 56); stroke-linecap: round; stroke-linejoin: round; stroke-width: 2px; transform-origin: 108.439px 175.435px;" id="el6jjywc3n6op" class="animable"></path><path d="M112.88,198.45a2.42,2.42,0,1,1-1.43-3.38A2.61,2.61,0,0,1,112.88,198.45Z" style="fill: none; stroke: rgb(38, 50, 56); stroke-linecap: round; stroke-linejoin: round; transform-origin: 110.679px 197.375px;" id="elwjc92are0ni" class="animable"></path><path d="M163.14,170s4.34,3.19,4.63,4.35,15.06,36.49,15.06,36.49L161.4,214l.29-20.86" style="fill: #407BFF; stroke: rgb(38, 50, 56); stroke-linecap: round; stroke-linejoin: round; transform-origin: 172.115px 192px;" id="el1njoe4uk3k1" class="animable"></path><path d="M81.75,170.58s-4.93.58-6.09,4.34-9.55,42-9.55,42L96.81,214l-2.9-28.68" style="fill: #407BFF; stroke: rgb(38, 50, 56); stroke-linecap: round; stroke-linejoin: round; transform-origin: 81.46px 193.75px;" id="el88fsa2q2zyq" class="animable"></path><path d="M141.05,151.72s7.61,4.34,8.36,15.14,0,13.54,0,13.54" style="fill: none; stroke: rgb(38, 50, 56); stroke-linecap: round; stroke-linejoin: round; stroke-width: 2px; transform-origin: 145.397px 166.06px;" id="elcadjba6kroi" class="animable"></path><path d="M152.85,194.23s-.68,12.77-2.07,16.46-6.89,8.06-11.25,8.76" style="fill: none; stroke: rgb(38, 50, 56); stroke-linecap: round; stroke-linejoin: round; transform-origin: 146.19px 206.84px;" id="elsyx46z1jo2l" class="animable"></path><path d="M143,192.85s-.61,14.73-.67,17.47,2.7,7.51,6.66,12.08" style="fill: none; stroke: rgb(38, 50, 56); stroke-linecap: round; stroke-linejoin: round; transform-origin: 145.66px 207.625px;" id="el1wuwyw3ieg5" class="animable"></path><g id="elyxkw35n07wh"><rect x="147.75" y="220.91" width="2.69" height="3.43" rx="1.27" style="fill: rgb(38, 50, 56); transform-origin: 149.095px 222.625px; transform: rotate(140.96deg);" class="animable" id="el11ttq8pg1po"></rect></g><g id="eltafoq7onajf"><rect x="138.31" y="217.94" width="2.69" height="3.43" rx="1.27" style="fill: rgb(38, 50, 56); transform-origin: 139.655px 219.655px; transform: rotate(-100.73deg);" class="animable" id="elbdsizmkvhxu"></rect></g><path d="M153,195.2l-.29-10.73a4.5,4.5,0,0,0-4.18-4.38h0a4.5,4.5,0,0,0-4.82,4.13l-.9,10.88" style="fill: none; stroke: rgb(38, 50, 56); stroke-linecap: round; stroke-linejoin: round; stroke-width: 2px; transform-origin: 147.905px 187.639px;" id="eljdc68tu67yg" class="animable"></path><path d="M177.91,219.82,171,218.37l-24.33-4.05-34.12-6.5-8.09-3.57s-7.65-10-8.31-11-9.31,2.49-9,3.82,1.33,14.62,2,15.46,8.14.83,8.14.83,35.64,17.2,37.12,17.83c20.57,8.67,30.49,8.59,34,9.16s5.8-.85,7.82-3.17S177.91,219.82,177.91,219.82Z" style="fill: rgb(153, 153, 153); stroke: rgb(38, 50, 56); stroke-linecap: round; stroke-linejoin: round; transform-origin: 132.537px 216.774px;" id="el04vtt46cdolc" class="animable"></path><path d="M95.11,193.11s-4.15.17-10.3,4.32c-2.29,1.55-3.49,2.66-3.49,3.33a10.24,10.24,0,0,0,.67,2.32,64,64,0,0,1,12.46-4.48" style="fill: rgb(153, 153, 153); stroke: rgb(38, 50, 56); stroke-linecap: round; stroke-linejoin: round; transform-origin: 88.215px 198.095px;" id="el6znksn7oduc" class="animable"></path><path d="M96.77,203.75s-11.29,2.82-13.12,3.16-2.16-1.5-2.16-2.16.5-1.67,2.49-2.66,12-3.66,12-3.66" style="fill: rgb(153, 153, 153); stroke: rgb(38, 50, 56); stroke-linecap: round; stroke-linejoin: round; transform-origin: 89.13px 202.691px;" id="elgfsk3fpw1od" class="animable"></path><path d="M97.94,208.9s-13.13,1.33-14.13.5a3.21,3.21,0,0,1-.83-2.49l11.8-2.5" style="fill: rgb(153, 153, 153); stroke: rgb(38, 50, 56); stroke-linecap: round; stroke-linejoin: round; transform-origin: 90.4521px 207.041px;" id="el3ets7nx7e5j" class="animable"></path><path d="M94.28,209.56l-10.13.5s.49,1.5,1,1.66a44.4,44.4,0,0,0,7.31,1.17,34.38,34.38,0,0,1,4.82.5" style="fill: rgb(153, 153, 153); stroke: rgb(38, 50, 56); stroke-linecap: round; stroke-linejoin: round; transform-origin: 90.715px 211.475px;" id="el8czambtzsmc" class="animable"></path><path d="M72.48,216.34s4.63,20,5.79,21.44,10.72,0,20.28-2.9,50.11-20.27,50.11-20.27l5.79,1.15s-2.32-7.24-6.37-7.53S96.81,214,96.81,214Z" style="fill: rgb(153, 153, 153); stroke: rgb(38, 50, 56); stroke-linecap: round; stroke-linejoin: round; transform-origin: 113.465px 223.282px;" id="el748xdmv5mi" class="animable"></path><path d="M113,136.69s0,.43,0,1.16c.09,3.81.46,15.91,1.43,18.83,1.16,3.47,16.8,32.73,18,30.41s8.4-33.89,8.4-33.89V140.75s-3.77,3.18-10.72,3.18S113,136.69,113,136.69Z" style="fill: rgb(153, 153, 153); stroke: rgb(38, 50, 56); stroke-linecap: round; stroke-linejoin: round; transform-origin: 126.915px 161.955px;" id="elol2toaqnikp" class="animable"></path><path d="M136.2,153.85a40.72,40.72,0,0,0,4.64-3.3v-9.8s-3.77,3.18-10.72,3.18S113,136.69,113,136.69s0,.43,0,1.16c0,1.34.1,3.71.22,6.35a10.14,10.14,0,0,0,.92,1.25c2,2.31,11.58,8.11,13.9,8.69S133.59,155.29,136.2,153.85Z" style="fill: rgb(38, 50, 56); stroke: rgb(38, 50, 56); stroke-linecap: round; stroke-linejoin: round; transform-origin: 126.92px 145.723px;" id="eltw8etgf8f8r" class="animable"></path><path d="M147.79,119.89s4.63-2.61,4.63,2.32-4.34,10.72-4.34,10.72Z" style="fill: rgb(153, 153, 153); stroke: rgb(38, 50, 56); stroke-linecap: round; stroke-linejoin: round; transform-origin: 150.105px 126.065px;" id="el1ktly484orp" class="animable"></path><path d="M106.37,120.18s-6.38-1.74-6.38,4.06,5.8,9.55,5.8,9.55h4s2.32,5.8,4.35,8.11,11.58,8.11,13.9,8.69,5.5,1.16,8.11-.29a48.24,48.24,0,0,0,9-7.24c1.16-1.44,3.19-11.29,3.19-11.29s.58-17.67-.58-23.75-8.69-15.64-19.12-16.8-20.28,7.24-21.72,13.9S106.37,120.18,106.37,120.18Z" style="fill: rgb(153, 153, 153); stroke: rgb(38, 50, 56); stroke-linecap: round; stroke-linejoin: round; transform-origin: 124.238px 121.161px;" id="eldqoy1zl1snl" class="animable"></path><path d="M125.19,124.82s-2,4.05,1.45,5.21,7.82.87,8.69-.87-.58-3.76-.58-3.76" style="fill: none; stroke: rgb(38, 50, 56); stroke-linecap: round; stroke-linejoin: round; transform-origin: 130.111px 127.773px;" id="el43t8r6h2e7x" class="animable"></path><path d="M121.72,132.06s7.24,6.08,17.09.29" style="fill: none; stroke: rgb(38, 50, 56); stroke-linecap: round; stroke-linejoin: round; transform-origin: 130.265px 133.455px;" id="eltgodcuf9lf9" class="animable"></path><path d="M125.77,137.56s6.09,3.48,10.14-.58" style="fill: none; stroke: rgb(38, 50, 56); stroke-linecap: round; stroke-linejoin: round; transform-origin: 130.84px 137.964px;" id="elf4m9m4yvq3w" class="animable"></path><ellipse cx="122.3" cy="119.02" rx="1.45" ry="2.32" style="fill: rgb(38, 50, 56); transform-origin: 122.3px 119.02px;" id="elkakoxnspc8" class="animable"></ellipse><path d="M137.94,118.73c0,1.28-.65,2.32-1.45,2.32s-1.45-1-1.45-2.32.65-2.31,1.45-2.31S137.94,117.45,137.94,118.73Z" style="fill: rgb(38, 50, 56); transform-origin: 136.49px 118.735px;" id="el7tsya44qzhj" class="animable"></path><path d="M118.24,115.84s1.45-2.32,7-1.45" style="fill: none; stroke: rgb(38, 50, 56); stroke-linecap: round; stroke-linejoin: round; transform-origin: 121.74px 115.017px;" id="el4nn0y5yh60t" class="animable"></path><path d="M134.17,114.68s2.61-4.06,6.67,0" style="fill: none; stroke: rgb(38, 50, 56); stroke-linecap: round; stroke-linejoin: round; transform-origin: 137.505px 113.778px;" id="elw5t4lallzph" class="animable"></path><path d="M147.79,108a16.34,16.34,0,0,0-1.93-4.88,18.07,18.07,0,0,0-.35,4.88c.42,2.12,1.91,5.08,1.91,6.56s-.22,7.41.84,6.57a1.3,1.3,0,0,0,.25-.38A88.83,88.83,0,0,0,147.79,108Z" style="fill: rgb(38, 50, 56); stroke: rgb(38, 50, 56); stroke-linecap: round; stroke-linejoin: round; transform-origin: 146.997px 112.166px;" id="el5lischuaggq" class="animable"></path><path d="M133.23,96a41.41,41.41,0,0,0,5.54-.67,21.14,21.14,0,0,0-10.1-4.06c-10.43-1.16-20.28,7.24-21.72,13.9s-.58,15.06-.58,15.06,2.3,1.6,3.15-.09,0-4.45.85-7.41,2.11-4.45,2.32-6.78-1.27-5.71-.42-7.62,6.14-5.5,9.53-4.23A29.55,29.55,0,0,0,133.23,96Z" style="fill: rgb(38, 50, 56); stroke: rgb(38, 50, 56); stroke-linecap: round; stroke-linejoin: round; transform-origin: 122.443px 106.038px;" id="elklltw1z0c9i" class="animable"></path></g><defs>     <filter id="active" height="200%">         <feMorphology in="SourceAlpha" result="DILATED" operator="dilate" radius="2"></feMorphology>                <feFlood flood-color="#32DFEC" flood-opacity="1" result="PINK"></feFlood>        <feComposite in="PINK" in2="DILATED" operator="in" result="OUTLINE"></feComposite>        <feMerge>            <feMergeNode in="OUTLINE"></feMergeNode>            <feMergeNode in="SourceGraphic"></feMergeNode>        </feMerge>    </filter>    <filter id="hover" height="200%">        <feMorphology in="SourceAlpha" result="DILATED" operator="dilate" radius="2"></feMorphology>                <feFlood flood-color="#ff0000" flood-opacity="0.5" result="PINK"></feFlood>        <feComposite in="PINK" in2="DILATED" operator="in" result="OUTLINE"></feComposite>        <feMerge>            <feMergeNode in="OUTLINE"></feMergeNode>            <feMergeNode in="SourceGraphic"></feMergeNode>        </feMerge>            <feColorMatrix type="matrix" values="0   0   0   0   0                0   1   0   0   0                0   0   0   0   0                0   0   0   1   0 "></feColorMatrix>    </filter></defs></svg>